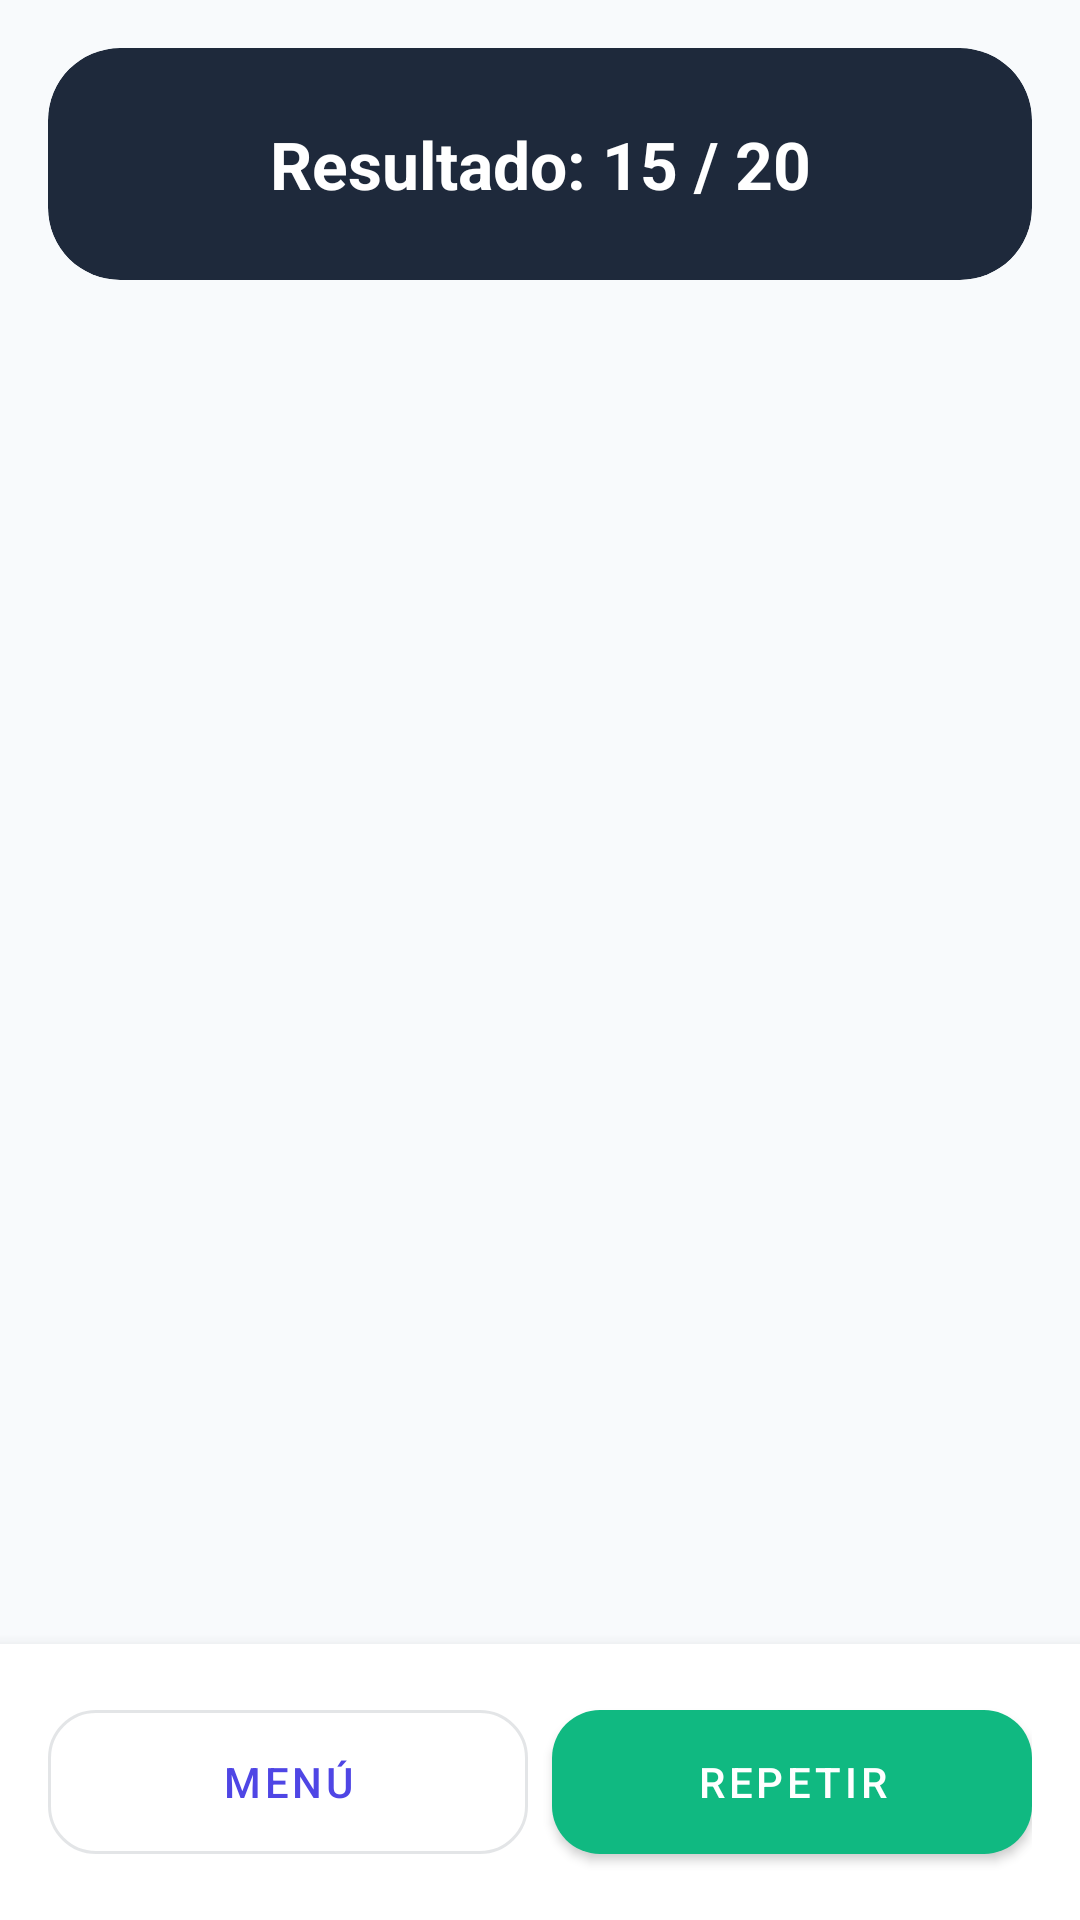

The Android layout XML behind this screen, and the referenced resources:
<!-- AndroidManifest.xml: activity theme Theme.DamTests -->
<!-- res/layout/activity_review.xml -->
<?xml version="1.0" encoding="utf-8"?>
<LinearLayout xmlns:android="http://schemas.android.com/apk/res/android"
    xmlns:app="http://schemas.android.com/apk/res-auto"
    android:layout_width="match_parent"
    android:layout_height="match_parent"
    android:orientation="vertical"
    android:background="#F8FAFC">

    <com.google.android.material.card.MaterialCardView
        android:layout_width="match_parent"
        android:layout_height="wrap_content"
        android:layout_margin="16dp"
        app:cardCornerRadius="24dp"
        app:cardBackgroundColor="#1E293B"
        app:cardElevation="0dp">

        <TextView
            android:id="@+id/tvReviewScore"
            android:layout_width="match_parent"
            android:layout_height="wrap_content"
            android:padding="24dp"
            android:text="Resultado: 15 / 20"
            android:textColor="#FFFFFF"
            android:textSize="22sp"
            android:textStyle="bold"
            android:gravity="center" />
    </com.google.android.material.card.MaterialCardView>

    <androidx.recyclerview.widget.RecyclerView
        android:id="@+id/rvReview"
        android:layout_width="match_parent"
        android:layout_height="0dp"
        android:layout_weight="1"
        android:paddingBottom="80dp"
        android:clipToPadding="false" />

    <LinearLayout
        android:layout_width="match_parent"
        android:layout_height="wrap_content"
        android:padding="16dp"
        android:background="#FFFFFF"
        android:elevation="8dp">

        <com.google.android.material.button.MaterialButton
            android:id="@+id/btnBackToMenu"
            style="@style/Widget.MaterialComponents.Button.OutlinedButton"
            android:layout_width="0dp"
            android:layout_height="60dp"
            android:layout_weight="1"
            android:layout_marginEnd="8dp"
            android:text="MENÚ"
            app:cornerRadius="16dp" />

        <com.google.android.material.button.MaterialButton
            android:id="@+id/btnRepeatTest"
            android:layout_width="0dp"
            android:layout_height="60dp"
            android:layout_weight="1"
            android:text="REPETIR"
            app:backgroundTint="#10B981"
            app:cornerRadius="16dp" />
    </LinearLayout>
</LinearLayout>
<!-- resources referenced by this layout -->
<resources>
  <style name="Theme.DamTests" parent="Theme.MaterialComponents.DayNight.NoActionBar">
          <item name="colorPrimary">#4F46E5</item>
          <item name="colorPrimaryVariant">#3730A3</item>
          <item name="colorOnPrimary">#FFFFFF</item>
          <item name="colorSecondary">#10B981</item>
          <item name="colorSecondaryVariant">#059669</item>
          <item name="colorOnSecondary">#FFFFFF</item>
  
          <item name="android:windowBackground">#F8FAFC</item>
          <item name="colorSurface">#FFFFFF</item>
          <item name="colorOnSurface">#1E293B</item>
  
          <item name="windowActionBar">false</item>
          <item name="windowNoTitle">true</item>
          <item name="android:statusBarColor">#4F46E5</item>
          <item name="android:windowLightStatusBar">false</item>
          <item name="android:fitsSystemWindows">true</item>
      </style>
</resources>
